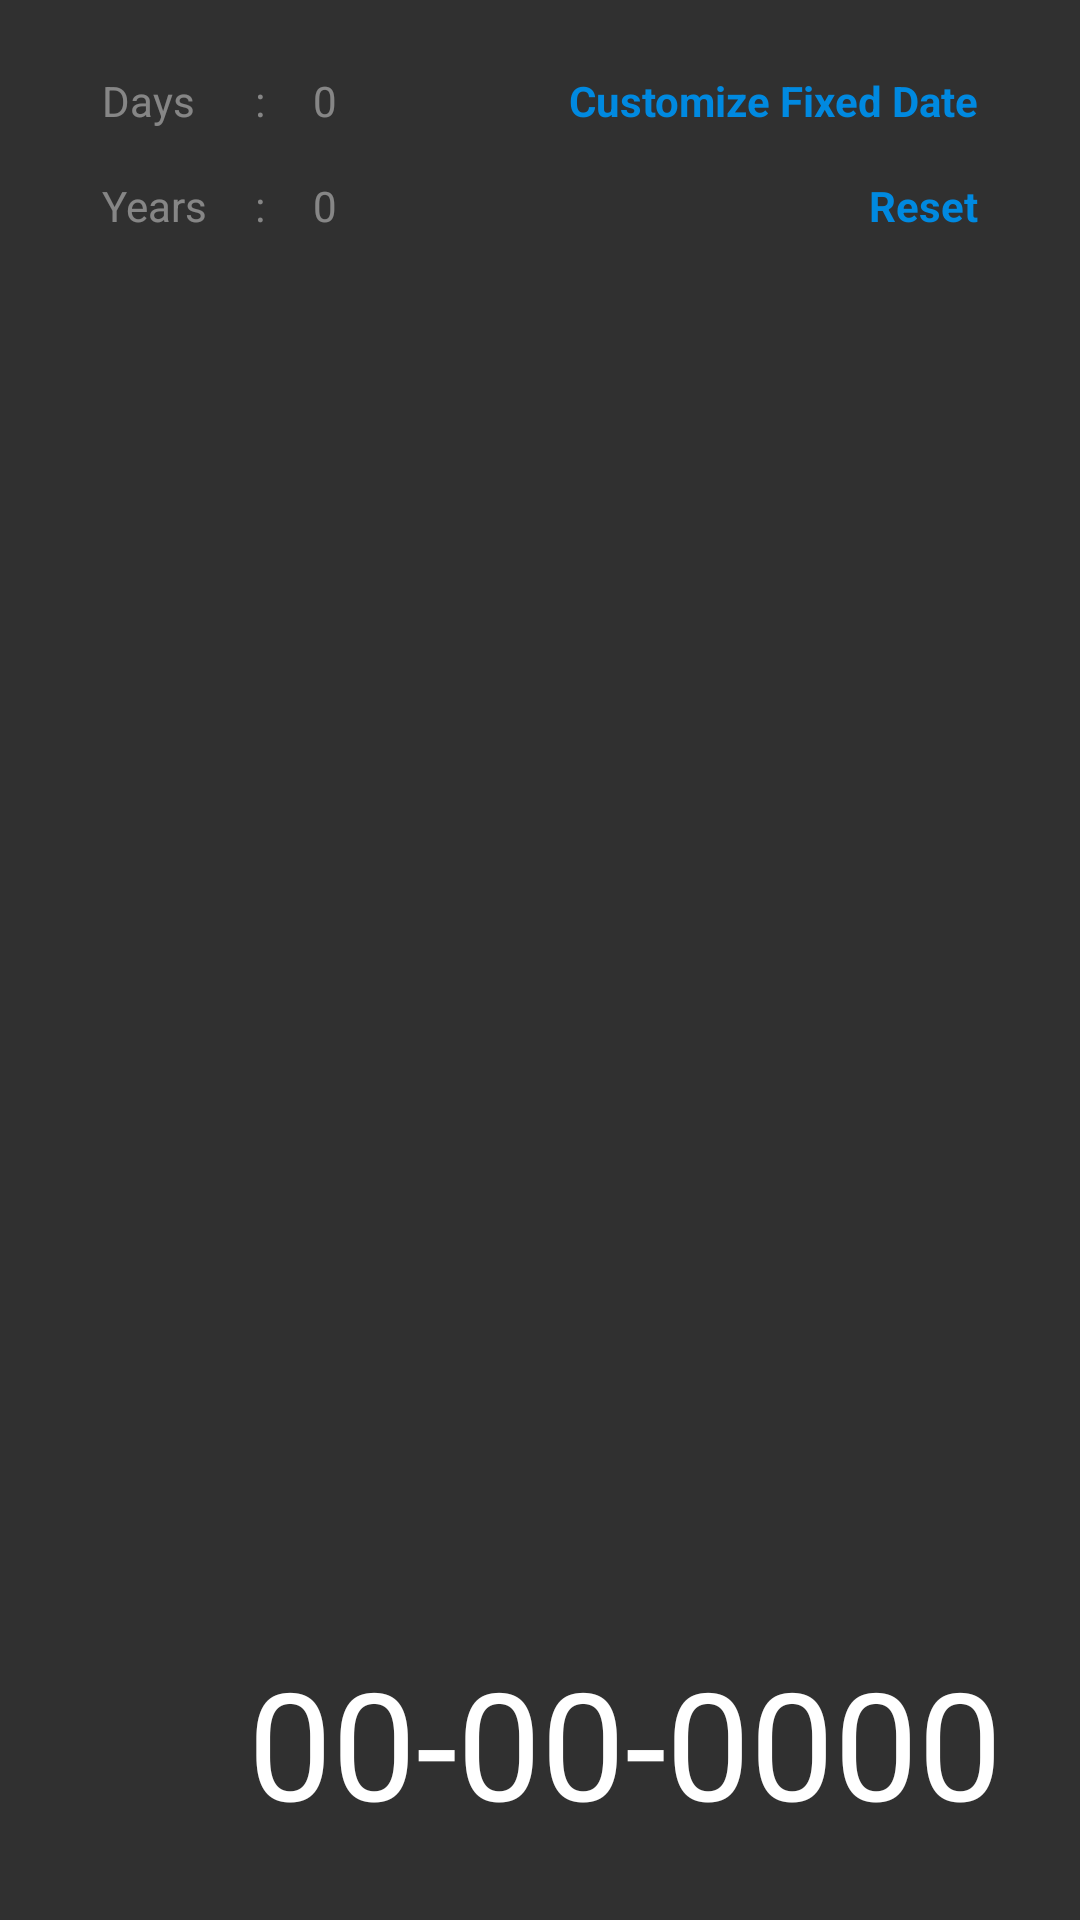

The Android layout XML behind this screen, and the referenced resources:
<!-- AndroidManifest.xml: application theme MainTheme -->
<!-- res/layout/header.xml -->
<?xml version="1.0" encoding="utf-8"?>
<LinearLayout
	xmlns:android="http://schemas.android.com/apk/res/android"
	android:layout_width="fill_parent"
	android:layout_height="fill_parent"
	android:orientation="vertical"
	android:gravity="bottom"
	android:padding="16dp">

	<LinearLayout
		android:layout_height="match_parent"
		android:layout_width="match_parent"
		android:orientation="vertical"
		android:paddingLeft="10dp"
		android:paddingRight="10dp">

		<GridLayout
			columnCount="4"
			android:layout_height="wrap_content"
			android:layout_width="match_parent"
			rowCount="2">

			<TextView
				android:layout_height="wrap_content"
				android:textAppearance="?android:attr/textAppearanceSmall"
				android:layout_width="wrap_content"
				android:text="Days"
				android:layout_row="0"
				android:layout_column="0"
				style="@style/headerOutputDataContext"
				android:alpha="0.6"/>

			<TextView
				android:layout_height="wrap_content"
				android:textAppearance="?android:attr/textAppearanceSmall"
				android:layout_width="wrap_content"
				android:text=":"
				android:layout_row="0"
				android:layout_column="1"
				style="@style/headerOutputDataContext"
				android:alpha="0.6"/>

			<TextView
				android:layout_height="wrap_content"
				android:textAppearance="?android:attr/textAppearanceSmall"
				android:layout_width="wrap_content"
				android:text="0"
				android:layout_row="0"
				android:layout_column="2"
				style="@style/headerOutputDataContext"
				android:alpha="0.6"
				android:id="@+id/outputDays"/>

			<TextView
				android:layout_height="wrap_content"
				android:textAppearance="?android:attr/textAppearanceSmall"
				android:layout_width="wrap_content"
				android:text="Years"
				android:layout_row="1"
				android:layout_column="0"
				style="@style/headerOutputDataContext"
				android:alpha="0.6"/>

			<TextView
				android:layout_height="wrap_content"
				android:textAppearance="?android:attr/textAppearanceSmall"
				android:layout_width="wrap_content"
				android:text=":"
				android:layout_row="1"
				android:layout_column="1"
				style="@style/headerOutputDataContext"
				android:alpha="0.6"/>

			<TextView
				android:layout_height="wrap_content"
				android:textAppearance="?android:attr/textAppearanceSmall"
				android:layout_width="wrap_content"
				android:text="0"
				android:layout_row="1"
				android:layout_column="2"
				style="@style/headerOutputDataContext"
				android:alpha="0.6"
				android:id="@+id/outputYears"/>

			<TextView
				android:layout_height="wrap_content"
				android:textAppearance="?android:attr/textAppearanceMedium"
				android:layout_width="wrap_content"
				android:text="Customize Fixed Date"
				android:layout_row="0"
				android:layout_column="3"
				android:layout_gravity="right"
				android:gravity="top"
				android:textColor="#0089E0"
				android:textStyle="bold"
				android:background="#00000000"
				android:paddingLeft="0dp"
				android:paddingRight="0dp"
				android:id="@+id/updateFixedDate"
				android:textSize="14sp"
				style="@style/headerOutputDataContext"/>

			<TextView
				android:layout_height="wrap_content"
				android:textAppearance="?android:attr/textAppearanceMedium"
				android:layout_width="wrap_content"
				android:text="Reset"
				android:layout_row="1"
				android:layout_column="3"
				android:layout_gravity="right"
				android:gravity="top"
				android:textColor="#0089E0"
				android:textStyle="bold"
				android:background="#00000000"
				android:paddingLeft="0dp"
				android:paddingRight="0dp"
				android:id="@+id/resetButton"
				android:textSize="14sp"
				style="@style/headerOutputDataContext"/>

		</GridLayout>

		<TextView
			android:layout_height="match_parent"
			android:textAppearance="?android:attr/textAppearanceLarge"
			android:layout_width="match_parent"
			android:text="00-00-0000"
			android:gravity="bottom|center_vertical|end"
			android:textSize="50sp"
			android:layout_marginTop="18dp"
			android:id="@+id/headerDataInput"
			android:paddingBottom="10dp"/>

	</LinearLayout>

</LinearLayout>
<!-- resources referenced by this layout -->
<resources>
  <style name="headerOutputDataContext">
  		<item name="android:padding">8sp</item>
  	</style>
  <style name="MainTheme" parent="Theme.AppCompat">
  		<item name="windowNoTitle">true</item>
  		<item name="colorPrimary">@color/systemColorPrimary</item>
  		<item name="colorPrimaryDark">@color/systemColorPrimaryDark</item>
  		<item name="colorAccent">@color/systemColorAccent</item>
  	</style>
  <color name="systemColorPrimary">#303437</color>
  <color name="systemColorPrimaryDark">#24282B</color>
  <color name="systemColorAccent">#A0A0A0</color>
</resources>
